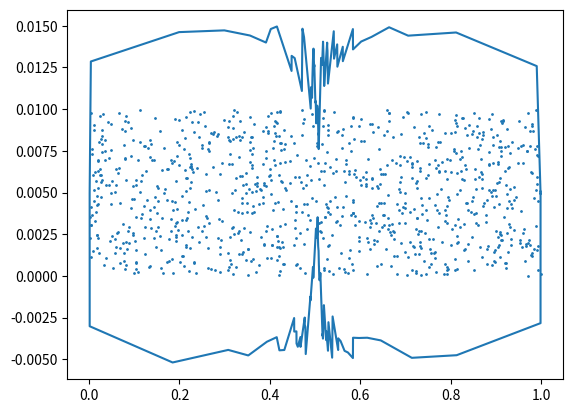

Python code for this plot:
from matplotlib import pyplot as plt
import numpy as np

angs = np.linspace(0, np.pi, 200)
vecs = []
perpvecs = []
for i in angs:
    vecs.append([np.cos(i), np.sin(i)])
    perpvecs.append([-np.sin(i), np.cos(i)])
vecs = np.array(vecs).T
perpvecs = np.array(perpvecs).T
def loopfrompoints(pts, range_percent, close_percent):
    center = np.mean(pts, axis=0)
    pts2 = pts - center
    avgdist = np.sqrt(np.sum(np.square(pts2)) / pts2.shape[0])
    dots = np.matmul(pts2, vecs)
    dists = np.square(np.matmul(pts2, perpvecs))
    vecmins = []
    vecmas = []
    for col in range(dots.shape[1]):
        closedots = []
        for row in range(dots.shape[0]):
            if abs(dists[row, col]) < (avgdist * close_percent * 0.01):
                closedots.append(dots[row, col])
        mid = len(closedots) // 2
        off = int((len(closedots) * range_percent * 0.01) / 2)
        r = mid + off
        if r >= len(closedots):
            r = len(closedots) - 1
        l = mid - off
        if l < 0:
            l = 0
        closedots.sort()
        vecmins.append(closedots[l])
        vecmas.append(closedots[r])
    vecmins = np.array(vecmins)
    vecmas = np.array(vecmas)
    set1 = vecs * vecmas
    set2 = vecs * vecmins
    return np.append(set1, set2, axis=1).T + center


pts = np.random.random((1000, 2))
pts[:, 1] *= 0.01
loop = loopfrompoints(pts, 1000, 0.01)

plt.scatter(pts[:, 0], pts[:, 1], s=1)
plt.plot(loop[:, 0], loop[:, 1])
plt.show()
